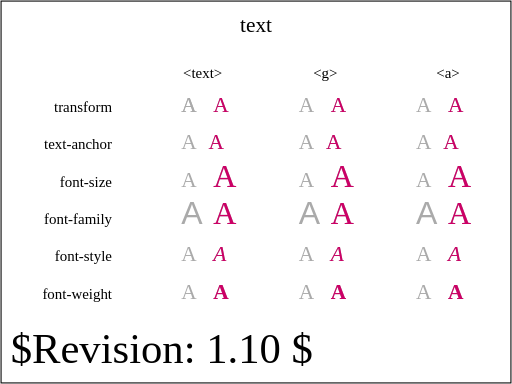
t = 0.00 s
t = 0.25 s: frame unchanged from t = 0.00 s, image omitted
t = 0.50 s: frame unchanged from t = 0.00 s, image omitted
t = 0.75 s: frame unchanged from t = 0.00 s, image omitted
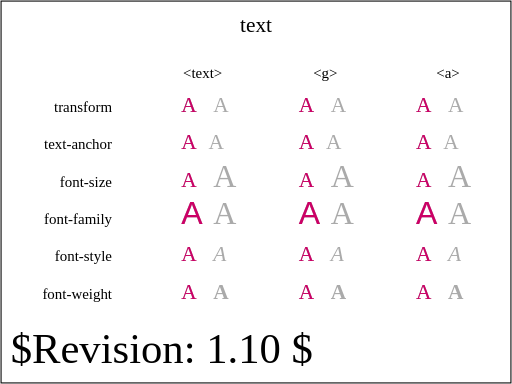
t = 1.00 s

The animated SVG that drew these frames (rendered in a browser with its animation timeline set to each time). Animation: 33 SMIL elements (animateTransform=18,set=15); one cycle of 1.00 s.

<?xml version="1.0" encoding="UTF-8"?>
<!--======================================================================-->
<!--=  Copyright 2004 World Wide Web Consortium, (Massachusetts          =-->
<!--=  Institute of Technology, Institut National de Recherche en        =-->
<!--=  Informatique et en Automatique, Keio University). All Rights      =-->
<!--=  Reserved. See http://www.w3.org/Consortium/Legal/.                =-->
<!--======================================================================--><!DOCTYPE svg PUBLIC "-//W3C//DTD SVG 1.1 Tiny//EN" "http://www.w3.org/Graphics/SVG/1.1/DTD/svg11-tiny.dtd">

<svg xmlns="http://www.w3.org/2000/svg" xmlns:xlink="http://www.w3.org/1999/xlink" version="1.1" baseProfile="tiny" id="svg-root" width="100%" height="100%" viewBox="0 0 480 360">
    <title id="test-title">$RCSfile: animate-elem-77-t.svg,v $</title>
    
    <!--======================================================================-->
    <!--Content of Test Case follows...                  =====================-->
    <!--======================================================================-->

    <text id="revision" x="10" y="340" font-size="40" stroke="none" fill="black">$Revision: 1.10 $</text>
    <rect id="test-frame" x="1" y="1" width="478" height="358" fill="none" stroke="#000"/>

    <text text-anchor="middle" x="240" y="30" font-size="20">text</text>

    <g transform="translate(80, 80)">

        <g transform="translate(20,10)" text-anchor="end" font-size="14">
            <text x="5" y="15">transform</text>
            <text x="5" y="50">text-anchor</text>
            <text x="5" y="85">font-size</text>
            <text x="5" y="120">font-family</text>
            <text x="5" y="155">font-style</text>
            <text x="5" y="190">font-weight</text>
        </g>

        <g id="type" transform="translate(90, -10)" text-anchor="middle" font-size="14">
            <text x="20" y="3">&lt;text&gt;</text>
            <text x="135" y="3">&lt;g&gt;</text>
            <text x="250" y="3">&lt;a&gt;</text>
        </g>
        
        <g transform="translate(80,5)" text-anchor="start" font-size="20" fill="rgb(204,0,102)">
        <text id="one" x="10" y="20" fill="#aaa">A </text>

            <g id="setOne">
                <defs>
                    <g id="setOneRef">
                        <text x="10" y="20" fill="#aaa">A </text>
                        <text x="10" y="20" fill="#aaa" transform="translate(30,0)">A </text>
                    </g>
                </defs>

                <use xlink:href="#setOneRef"/>
                <use xlink:href="#setOneRef" x="110"/>
                <use xlink:href="#setOneRef" x="220"/>

                <text x="10" y="20">A 
                    <animateTransform attributeName="transform" id="firstSet" type="translate" from="30,0" to="30,0" begin="0s; firstSet.end + 1s" dur="1s"/>
                </text>

                <g transform="translate(110, 0)">
                    <animateTransform attributeName="transform" id="secondSet" type="translate" from="140,0" to="140,0" begin="0s; secondSet.end + 1s" dur="1s"/>
                    <text x="10" y="20">A</text>
                </g>

                <a transform="translate(220, 0)">
                    <animateTransform attributeName="transform" id="thirdSet" type="translate" from="250,0" to="250,0" begin="0s; thirdSet.end + 1s" dur="1s"/>
                    <text x="10" y="20">A</text>
                </a>
            </g>
        
            <g id="setTwo" transform="translate(0,35)">
                <defs>
                    <g id="setTwoRef">
                        <text x="10" y="20" fill="#aaa">A </text>
                        <text x="10" y="20" fill="#aaa" transform="translate(40,0)" text-anchor="end">A</text>
                    </g>
                </defs>

                <use xlink:href="#setTwoRef"/>
                <use xlink:href="#setTwoRef" x="110"/>
                <use xlink:href="#setTwoRef" x="220"/>

                <text x="10" y="20">A 
                    <set id="secondSet1" attributeName="text-anchor" to="end" begin="0s; secondSet1.end + 1s" dur="1s"/>
                    <animateTransform attributeName="transform"   id="secondSet1_1" type="translate" from="40,0" to="40,0" begin="0s; secondSet1_1.end + 1s" dur="1s"/>
                </text>

                <g>
                    <set id="secondSet2" attributeName="text-anchor" to="end" begin="0s; secondSet2.end + 1s" dur="1s"/>
                    <text x="120" y="20">A
                        <animateTransform attributeName="transform"   id="secondSet2_1" type="translate" from="40,0" to="40,0" begin="0s; secondSet2_1.end + 1s" dur="1s"/>
                    </text>
                </g>

                <a>
                    <set id="secondSet3" attributeName="text-anchor" to="end" begin="0s; secondSet3.end + 1s" dur="1s"/>
                    <text x="230" y="20">A
                        <animateTransform attributeName="transform"  id="secondSet3_1" type="translate" from="40,0" to="40,0" begin="0s; secondSet3_1.end + 1s" dur="1s"/>
                    </text>
                </a>
            </g>

            <g id="setThree" transform="translate(0,70)">
                <defs>
                    <g id="setThreeRef">
                        <text x="10" y="20" fill="#aaa">A </text>
                        <text x="40" y="20" font-size="30" fill="#aaa">A</text>
                    </g>
                </defs>
                <use xlink:href="#setThreeRef"/>
                <use xlink:href="#setThreeRef" x="110"/>
                <use xlink:href="#setThreeRef" x="220"/>

                <text x="10" y="20">A 
                    <set id="thirdSet1" attributeName="font-size" to="30" begin="0s; thirdSet1.end + 1s" dur="1s"/>
                    <animateTransform attributeName="transform"  id="thirdSet1_1" type="translate" from="30,0" to="30,0" begin="0s; thirdSet1_1.end + 1s" dur="1s"/>
                </text>

                <g>
                    <set id="thirdSet2" attributeName="font-size" to="30" begin="0s; thirdSet2.end + 1s" dur="1s"/>
                    <text x="120" y="20">A
                        <animateTransform attributeName="transform"  id="thirdSet2_1" type="translate" from="30,0" to="30,0" begin="0s; thirdSet2_1.end + 1s" dur="1s"/>
                    </text>
                </g>

                <a>
                    <set id="thirdSet3" attributeName="font-size" to="30" begin="0s; thirdSet3.end + 1s" dur="1s"/>
                    <text x="230" y="20">A
                        <animateTransform attributeName="transform"  id="thirdSet3_1"  type="translate" from="30, 0" to="30,0" begin="0s; thirdSet3_1.end + 1s" dur="1s"/>
                    </text>
                </a>
            </g>

            <g id="setFour" transform="translate(0,105)">
                <defs>
                    <g id="setFourRef">
                        <text x="10" y="20" font-size="30" fill="#aaa" font-family="sans-serif">A</text>
                        <text x="40" y="20" font-size="30" fill="#aaa" font-family="serif">A</text>
                    </g>
                </defs>
                <use xlink:href="#setFourRef"/>
                <use xlink:href="#setFourRef" x="110"/>
                <use xlink:href="#setFourRef" x="220"/>

                <text x="10" y="20" font-size="30" font-family="sans-serif">A 
                    <set id="fourthSet1" attributeName="font-family" to="serif" begin="0s; fourthSet1.end + 1s" dur="1s"/>
                    <animateTransform attributeName="transform"  id="fourthSet1_1" type="translate" from="30,0" to="30,0" begin="0s; fourthSet1_1.end + 1s" dur="1s"/>
                </text>

                <g transform="translate(110,0)" font-family="sans-serif">
                    <set id="fourthSet2" attributeName="font-family" to="serif" begin="0s; fourthSet2.end + 1s" dur="1s"/>
                    <text x="10" y="20" font-size="30">A
                        <animateTransform attributeName="transform"  id="fourthSet2_1" type="translate" from="30,0" to="30,0" begin="0s; fourthSet2_1.end + 1s" dur="1s"/>
                    </text>
                </g>

                <a transform="translate(220,0)" font-family="sans-serif">
                    <set id="fourthSet3" attributeName="font-family" to="serif" begin="0s; fourthSet3.end + 1s" dur="1s"/>
                    <text x="10" y="20" font-size="30">A
                        <animateTransform attributeName="transform"   id="fourthSet3_1" type="translate" from="30,0" to="30,0" begin="0s; fourthSet2_1.end + 1s" dur="1s"/>
                    </text>
                </a>

            </g> 

            <g id="setFive" transform="translate(0,140)">
                <defs>
                    <g id="setFiveRef">
                        <text x="10" y="20" fill="#aaa">A</text>
                        <text x="40" y="20" fill="#aaa" font-style="italic">A</text>
                    </g>
                </defs>

                <use xlink:href="#setFiveRef"/>
                <use xlink:href="#setFiveRef" x="110"/>
                <use xlink:href="#setFiveRef" x="220"/>

                <text x="10" y="20">A 
                    <set id="fifthSet1" attributeName="font-style" to="italic" begin="0s; fifthSet1.end + 1s" dur="1s"/>
                    <animateTransform attributeName="transform" id="fifthSet1_1" type="translate" from="30,0" to="30,0" begin="0s; fifthSet1_1.end + 1s" dur="1s"/>
                </text>

                <g transform="translate(110,0)">
                    <set id="fifthSet2" attributeName="font-style" to="italic" begin="0s; fifthSet2.end + 1s" dur="1s"/>
                    <text x="10" y="20">A 
                        <animateTransform attributeName="transform" id="fifthSet2_1" type="translate" from="30,0" to="30,0" begin="0s; fifthSet2_1.end + 1s" dur="1s"/>
                    </text>
                </g>

                <g transform="translate(220,0)">
                    <set id="fifthSet3" attributeName="font-style" to="italic" begin="0s; fifthSet3.end + 1s" dur="1s"/>
                    <text x="10" y="20">A 
                        <animateTransform attributeName="transform"  id="fifthSet3_1" type="translate" from="30,0" to="30,0" begin="0s; fifthSet3_1.end + 1s" dur="1s"/>
                    </text>
                </g>
            </g> 

            <g id="setSix" transform="translate(0,175)">
                <defs>
                    <g id="setSixRef">
                        <text x="10" y="20" fill="#aaa">A</text>
                        <text x="40" y="20" fill="#aaa" font-weight="bold">A</text>
                    </g>
                </defs>

                <use xlink:href="#setSixRef"/>
                <use xlink:href="#setSixRef" x="110"/>
                <use xlink:href="#setSixRef" x="220"/>

                <text x="10" y="20">A 
                    <set id="sixthSet1" attributeName="font-weight" to="bold" begin="0s; sixthSet1.end + 1s" dur="1s"/>
                    <animateTransform attributeName="transform" id="sixthSet1_1" type="translate" from="30,0" to="30,0" begin="0s; sixthSet1_1.end + 1s" dur="1s"/>
                </text>

                <g transform="translate(110,0)">
                    <set id="sixthSet2" attributeName="font-weight" to="bold" begin="0s; sixthSet2.end + 1s" dur="1s"/>
                    <text x="10" y="20">A 
                        <animateTransform attributeName="transform" id="sixthSet2_1" type="translate" from="30,0" to="30,0" begin="0s; sixthSet2_1.end + 1s" dur="1s"/>
                    </text>
                </g>

                <g transform="translate(220,0)">
                    <set id="sixthSet3" attributeName="font-weight" to="bold" begin="0s; sixthSet3.end + 1s" dur="1s"/>
                    <text x="10" y="20">A 
                        <animateTransform attributeName="transform" id="sixthSet3_1" type="translate" from="30,0" to="30,0" begin="0s; sixthSet3_1.end + 1s" dur="1s"/>
                    </text>
                </g>

            </g> 
        </g> 
    </g>
</svg>
